The GitHub repository Deepchavan1/skin-cancer contains a labelled image folder "skindata-2" with 5 categories: akiec, bcc, bkl, mel, vasc. Examples follow, each with its label.

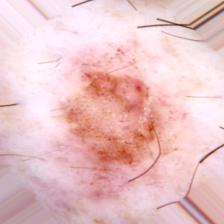
Label: akiec

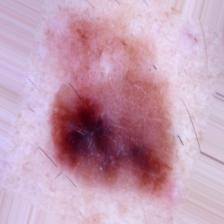
Label: mel

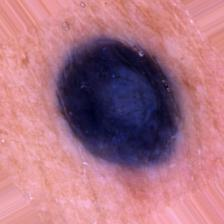
Label: vasc

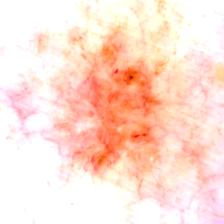
Label: bcc

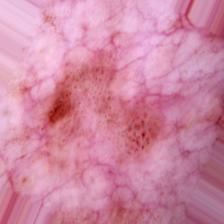
Label: akiec

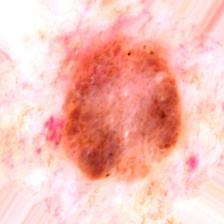
Label: bkl
